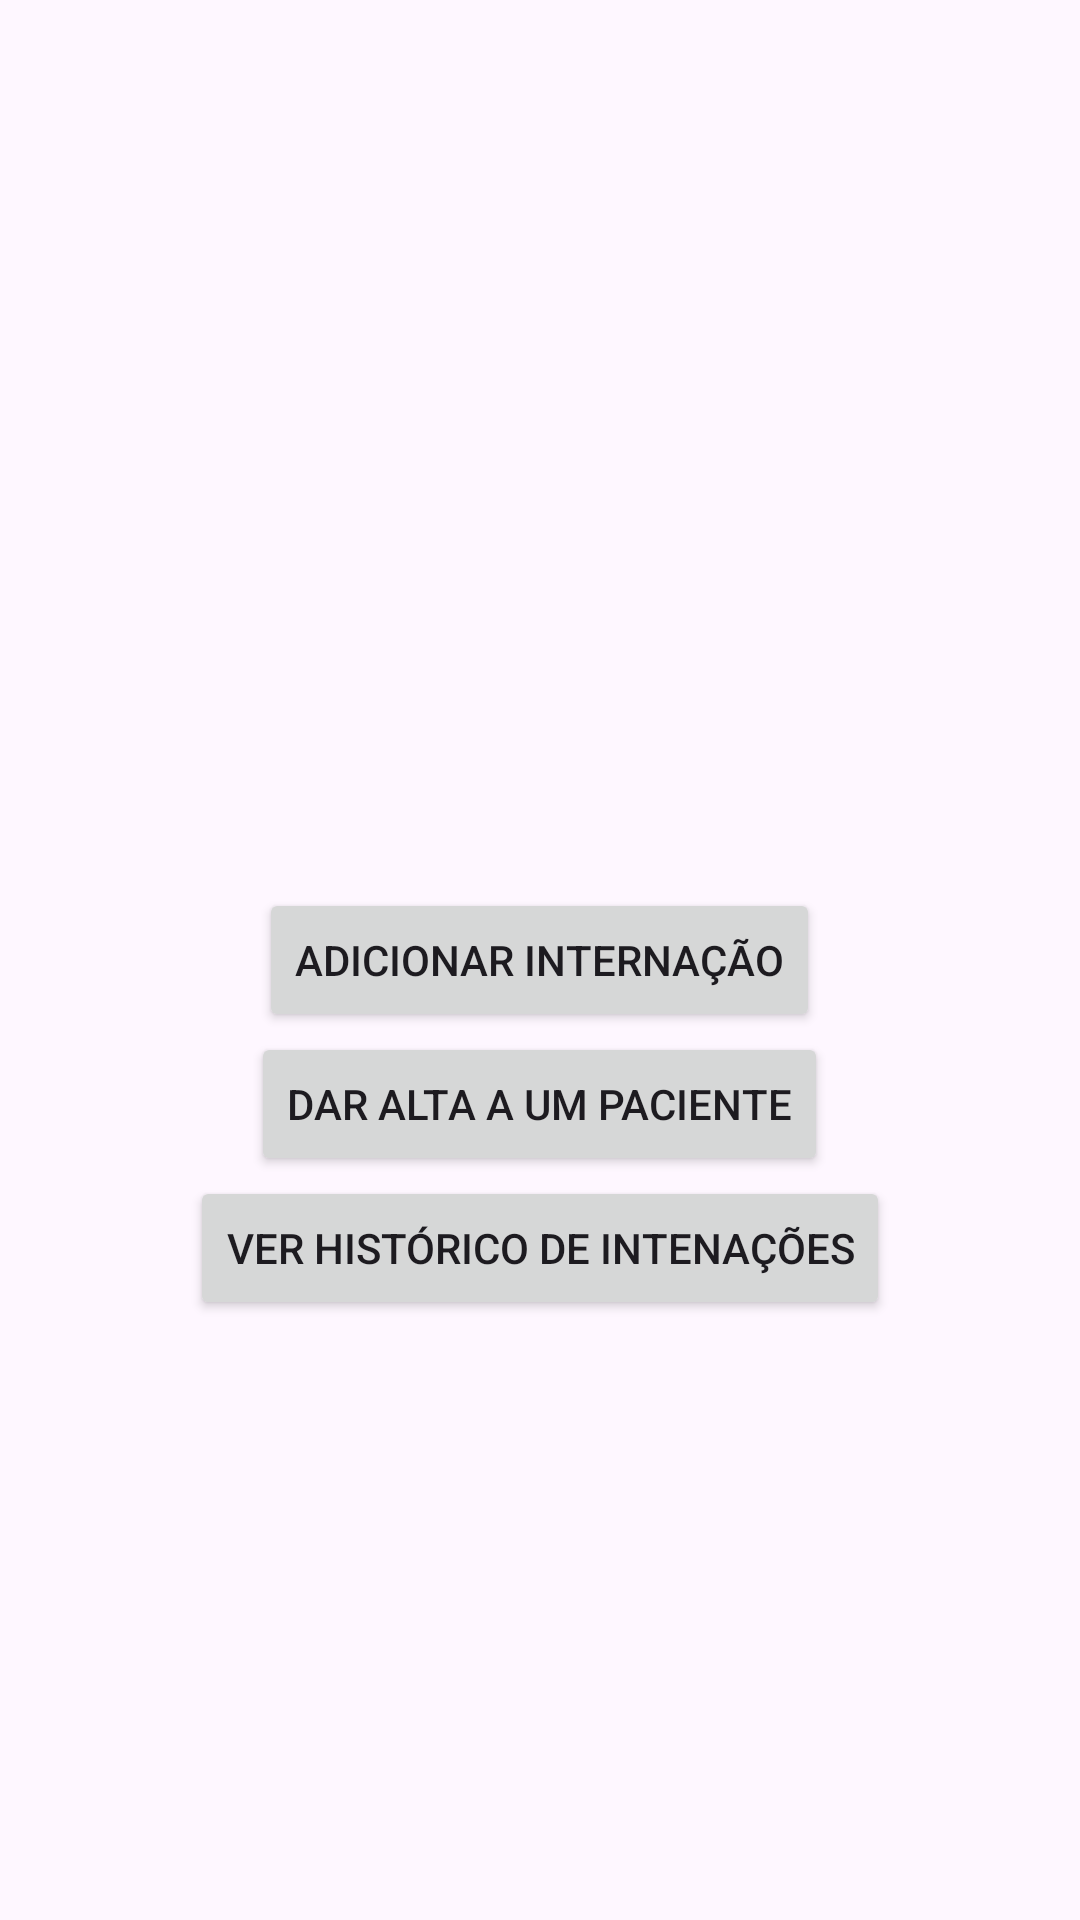

Layout XML and referenced resources for this Android screen:
<!-- AndroidManifest.xml: application theme Theme.InternacoesHospitalares -->
<!-- res/layout/activity_main.xml -->
<?xml version="1.0" encoding="utf-8"?>
<RelativeLayout xmlns:android="http://schemas.android.com/apk/res/android"
    xmlns:app="http://schemas.android.com/apk/res-auto"
    xmlns:tools="http://schemas.android.com/tools"
    android:id="@+id/main"
    android:layout_width="match_parent"
    android:layout_height="match_parent"

    tools:context=".MainActivity">

    <Button
        android:id="@+id/button"
        android:layout_width="wrap_content"
        android:layout_height="wrap_content"
        android:layout_centerInParent="true"

        android:onClick="irParaTelaAdicionar"
        android:text="Adicionar Internação"
        app:layout_constraintStart_toStartOf="parent"
        app:layout_constraintTop_toTopOf="parent" />

    <Button
        android:id="@+id/button2"
        android:layout_width="wrap_content"
        android:layout_height="wrap_content"

        android:onClick="irParaTelaDarAlta"
        android:text="Dar alta a um paciente"
        android:layout_centerInParent="true"
        android:layout_below="@id/button"/>

    <Button
        android:id="@+id/button3"
        android:layout_width="wrap_content"
        android:layout_height="wrap_content"

        android:onClick="irParaTelaHistorico"
        android:text="ver histórico de intenações"
        android:layout_centerInParent="true"
        android:layout_below="@id/button2"
         />



</RelativeLayout>
<!-- resources referenced by this layout -->
<resources>
  <style name="Theme.InternacoesHospitalares" parent="Base.Theme.InternacoesHospitalares" />
  <style name="Base.Theme.InternacoesHospitalares" parent="Theme.Material3.DayNight.NoActionBar">
          
          
      </style>
</resources>
